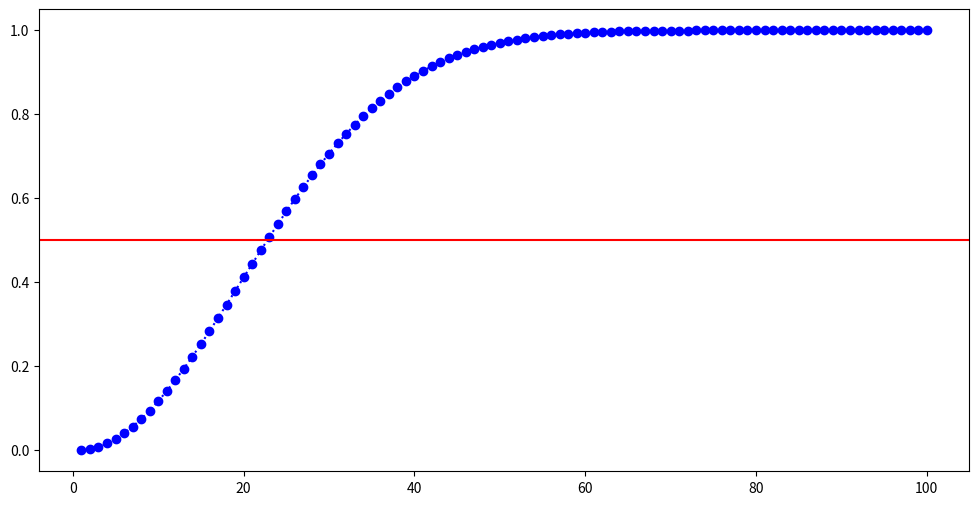

Source code (Python):
from math import log, exp
import matplotlib.pyplot as plt


def birthday_probability(n_people):
    """
    To avoid the overflow error, counting each factorial of big numbers,
    we use exp and log as exp(log(x)) = x and log(a/b) = log(a) + log(b)
    and log(a * b) = log(a) + log(b)

    The formula is P = (365!)/(365-n_people)!*365**n_people
    """
    s = n_people * log(365) # log of 365^n
    a = sum(log(i) for i in range(365, 365 - n_people, -1))
    p = 1 - exp(a - s)
    return p


if __name__ == '__main__':
    probabilities = []

    for people in range(1,101):
        p = birthday_probability(people)
        probabilities.append(p)

    
    plt.figure(figsize=(12,6))
    plt.plot([i for i in range(1,101)], probabilities, ':bo')

    plt.axhline(y = 0.5, color = 'r', linestyle = '-')

    plt.show()
